Photos from the image-classification dataset "spectrograms" in the GitHub repository ethansheridansmith/AAI. Its 10 classes are: blues, classical, country, disco, hip-hop, jazz, metal, pop, reggae, rock.

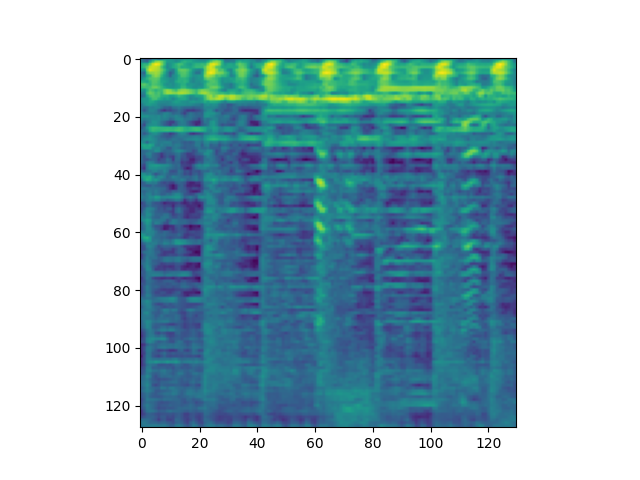
Label: disco

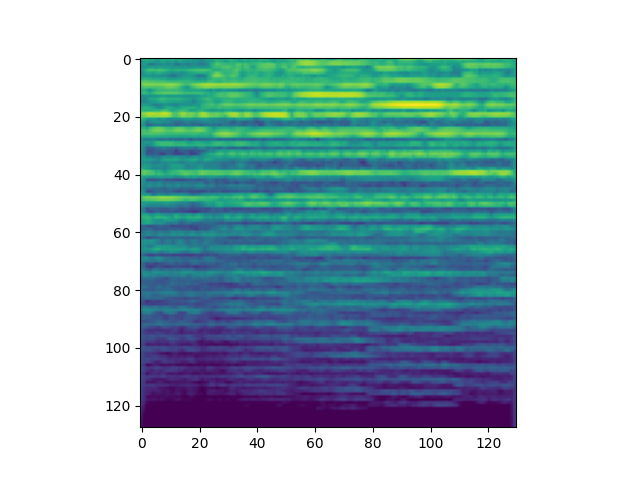
Label: classical

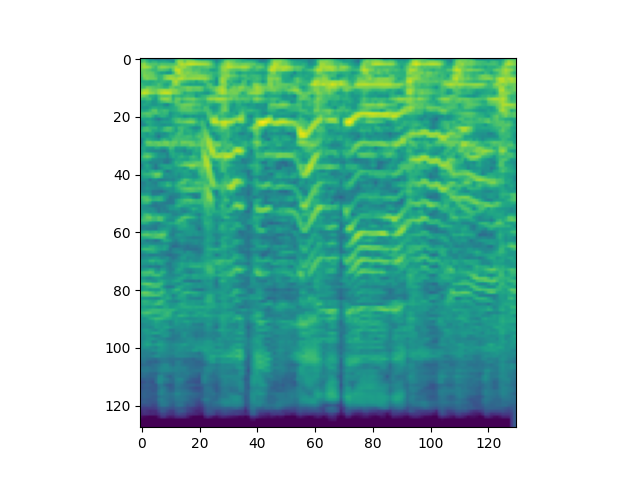
Label: blues

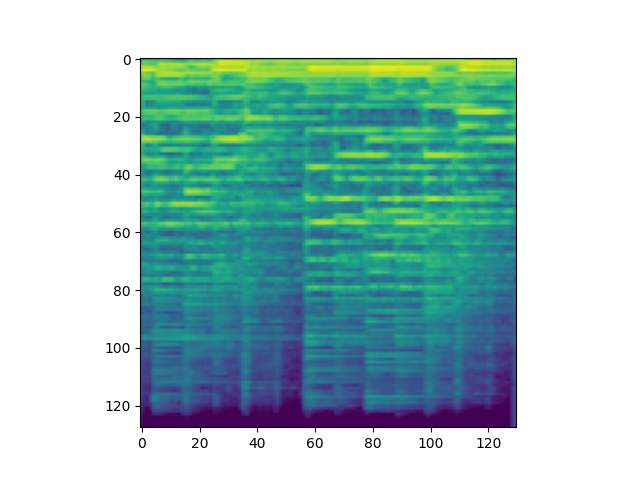
Label: rock

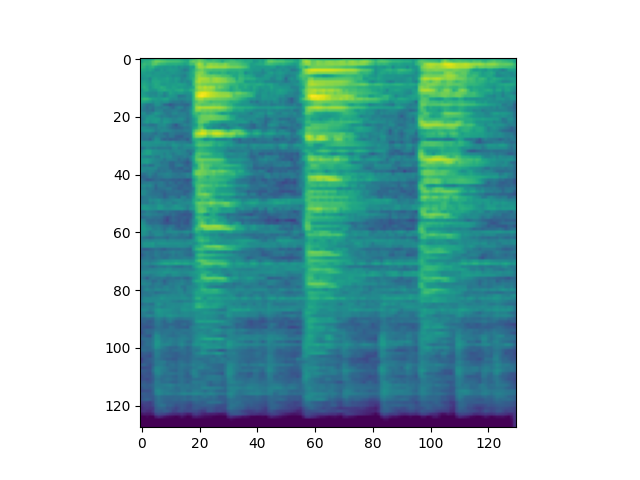
Label: jazz

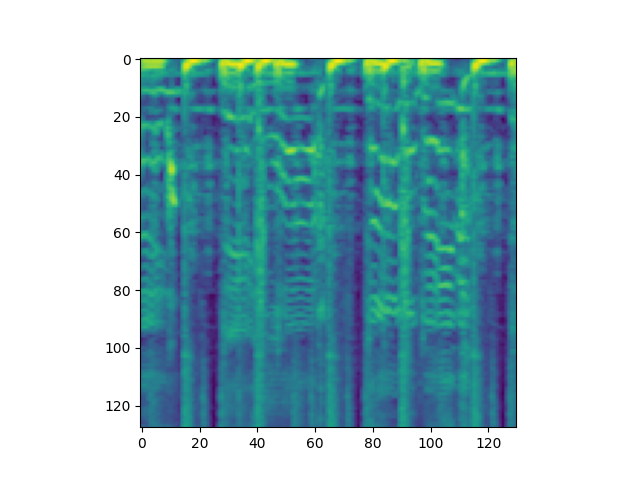
Label: pop
